Run: headless pygame with SDL's dummy video driver; simulated clock (each Clock.tick advances the game by its frame time, no real sleeping); random seed 0; keys injected as events and as key.get_pressed() state; no mouse input.
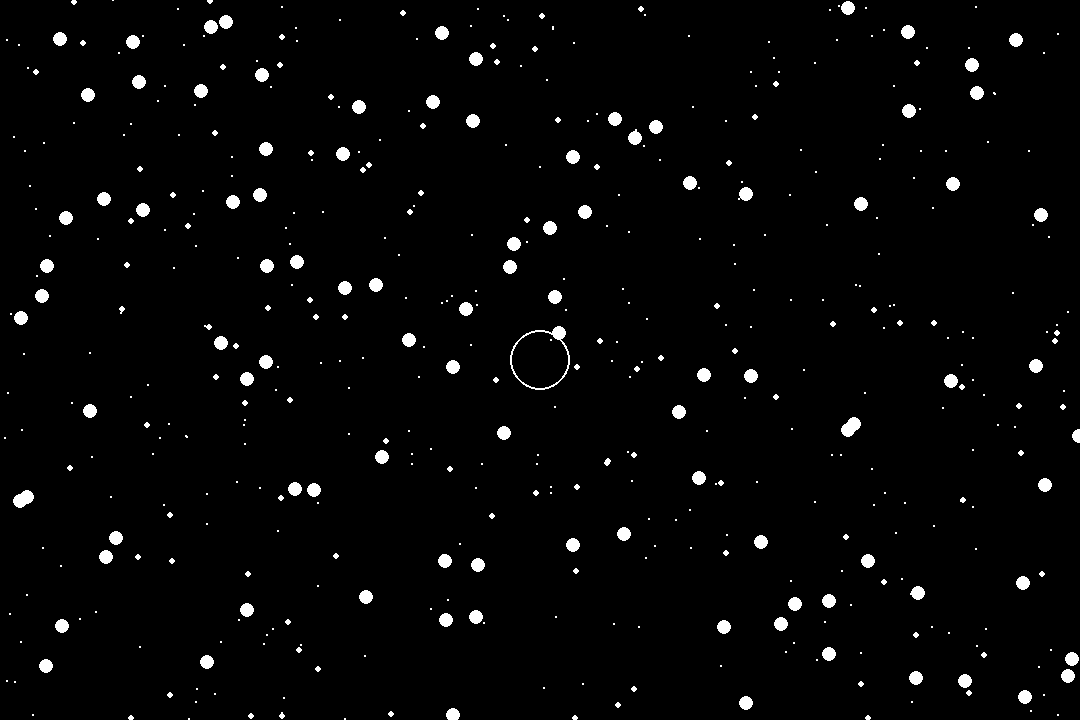
Frame 1 of 4 · flips 1–60 · no input
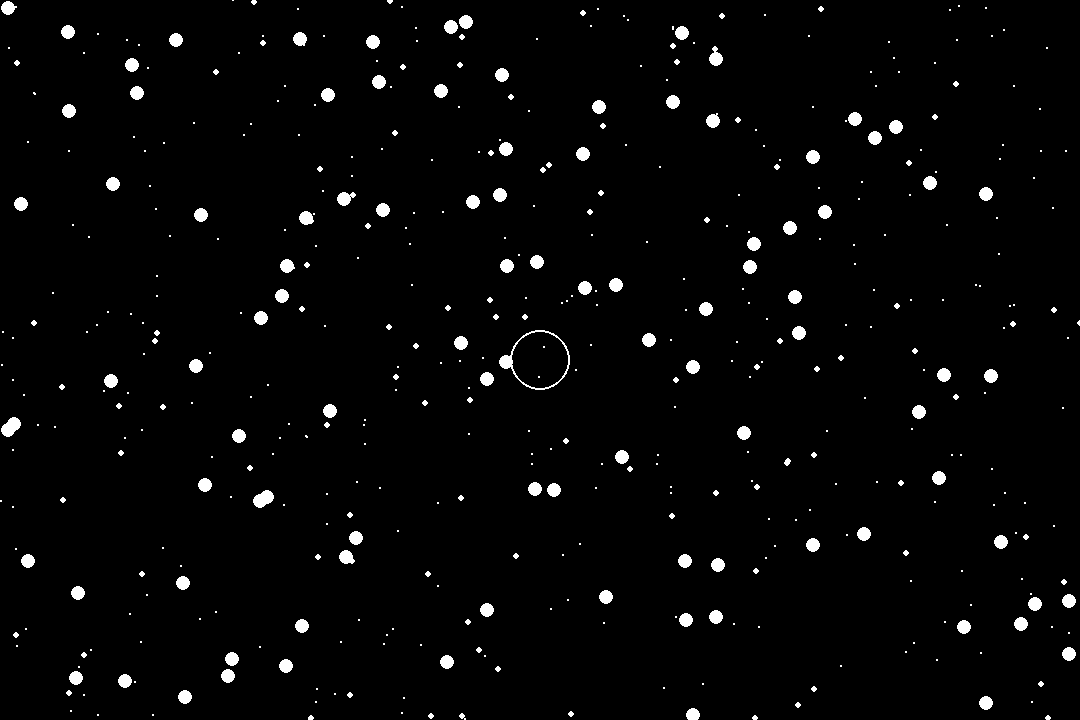
Frame 2 of 4 · flips 61–180 · tapped SPACE, RETURN · held RIGHT (→), D
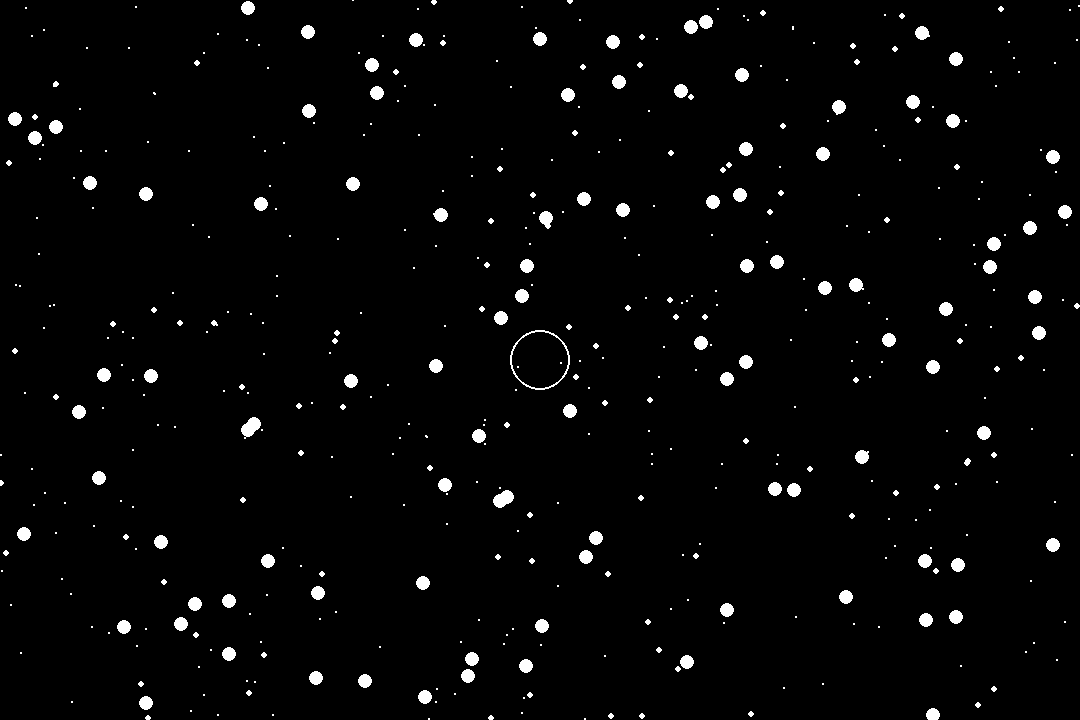
Frame 3 of 4 · flips 181–300 · held DOWN (↓), S
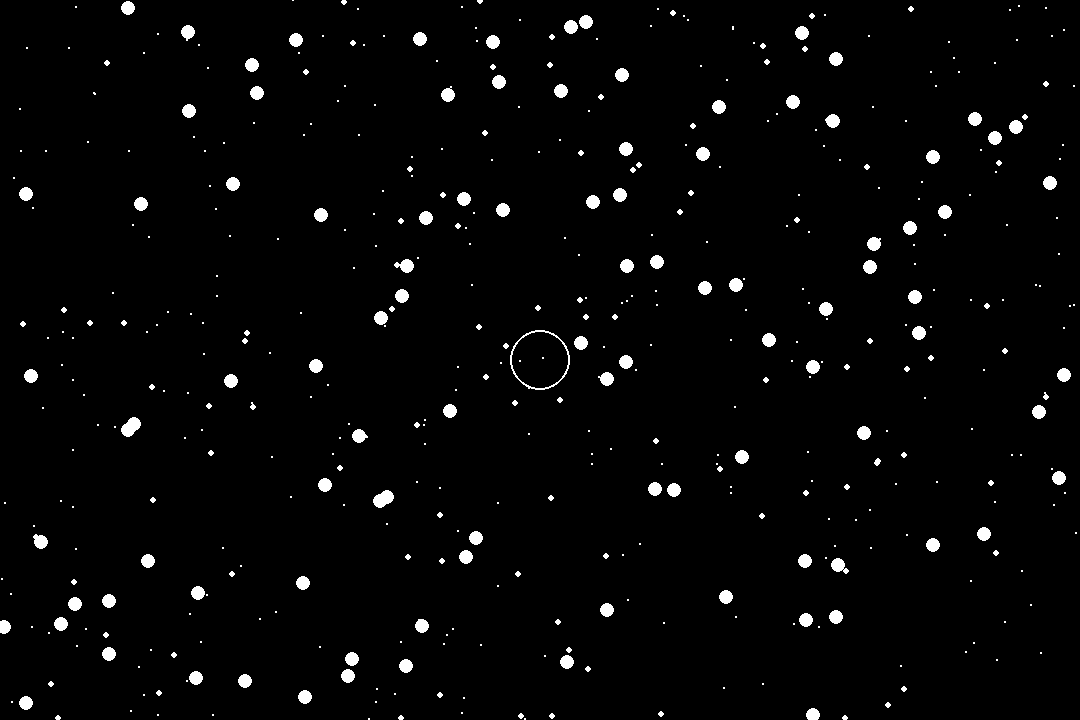
Frame 4 of 4 · flips 301–420 · held LEFT (←), A, UP (↑), W

The pygame program that drew these frames:

from random import random, randint
import pygame

SCREEN_SIZE = WIDTH, HEIGHT = 1080, 720

screen = pygame.display.set_mode(SCREEN_SIZE)
clock = pygame.time.Clock()

FPS = 60

velocity = 30 # points / sec

velocity_small = velocity # points / sec
velocity_mid = velocity * 1.5 # points / sec
velocity_big = velocity * 2 # points / sec

x_offset_small = 0
x_offset_mid = 0
x_offset_big = 0

big_stars = []
medium_stars = []
small_stars = []


def coords(x_y, x_offset=0, y_offset=0):
    x, y = x_y

    if x_y[0] + x_offset > WIDTH:
        x = x + x_offset - WIDTH
    else:
        x = x_y[0] + x_offset

    if y > HEIGHT:
        y = y + y_offset - HEIGHT
    else:
        y = x_y[1] + y_offset

    return x, y


def change_offset(x_offset, velocity):
    x_offset = x_offset + (velocity / FPS)
    if x_offset > WIDTH:
        x_offset = 0
    return x_offset



def init():
    pygame.init()

    for i in range(100):
        big_star_x_y = randint(0, WIDTH - 1), randint(0, HEIGHT - 1)
        big_stars.append(big_star_x_y)
        med_stars_x_y = randint(0, WIDTH - 1), randint(0, HEIGHT - 1)
        medium_stars.append(med_stars_x_y)
    for i in range(300):
        small_stars.append((randint(0, WIDTH - 1), randint(0, HEIGHT - 1)))


def draw(screen):
    global x_offset_small, x_offset_mid, x_offset_big

    screen.fill((0, 0, 0))
    pygame.draw.circle(screen, (255, 255, 255), (WIDTH // 2, HEIGHT // 2), 30, 2)

    x_offset_big = change_offset(x_offset_big, velocity_big)
    x_offset_mid = change_offset(x_offset_mid, velocity_mid)
    x_offset_small = change_offset(x_offset_small, velocity_small)

    for star_xy in big_stars:
        pygame.draw.circle(screen, (255, 255, 255), coords(star_xy, x_offset_big), 7)

    for star_xy in medium_stars:
        pygame.draw.circle(screen, (255, 255, 255), coords(star_xy, x_offset_mid), 3)

    for star_xy in small_stars:
        pygame.draw.circle(screen, (255, 255, 255), coords(star_xy, x_offset_small), 1)



init()

running = True


def on_key_left():
    global velocity_big, velocity_small, velocity_mid

    velocity_big = -(velocity * 2) if velocity_big > 0 else velocity_big * 2

    if velocity_mid > 0:
        velocity_mid = -(velocity * 1.5)
    else:
        velocity_mid *= 2

    if velocity_small > 0:
        velocity_small = -(velocity * 1)
    else:
        velocity_small *= 2


def on_key_right():
    global velocity_big, velocity_small, velocity_mid
    velocity_big *= 2
    velocity_small *=2
    velocity_mid *=2



def on_key_down():
    pass

def on_key_up():
    pass


while running:
    # внутри игрового цикл еще один цикл
    # приема и обработки сообщений
    events = pygame.event.get()
    for event in events:
        # при закрытии окна
        if event.type == pygame.QUIT:
            running = False
        elif event.type == pygame.KEYDOWN:
            if event.key == pygame.K_LEFT:
                #нажата влево
                on_key_left()
            if event.key == pygame.K_RIGHT:
                # нажата вправо
                on_key_right()
            if event.key == pygame.K_DOWN:
                # нажата вниз
                on_key_down()
            if event.key == pygame.K_UP:
                # нажата вверх
                on_key_up()

    # отрисовка и изменение свойств объектов
    draw(screen)

    # пауза на 1 / FPS cek
    clock.tick(FPS)

    # обновление экрана
    pygame.display.flip()

pygame.quit()
